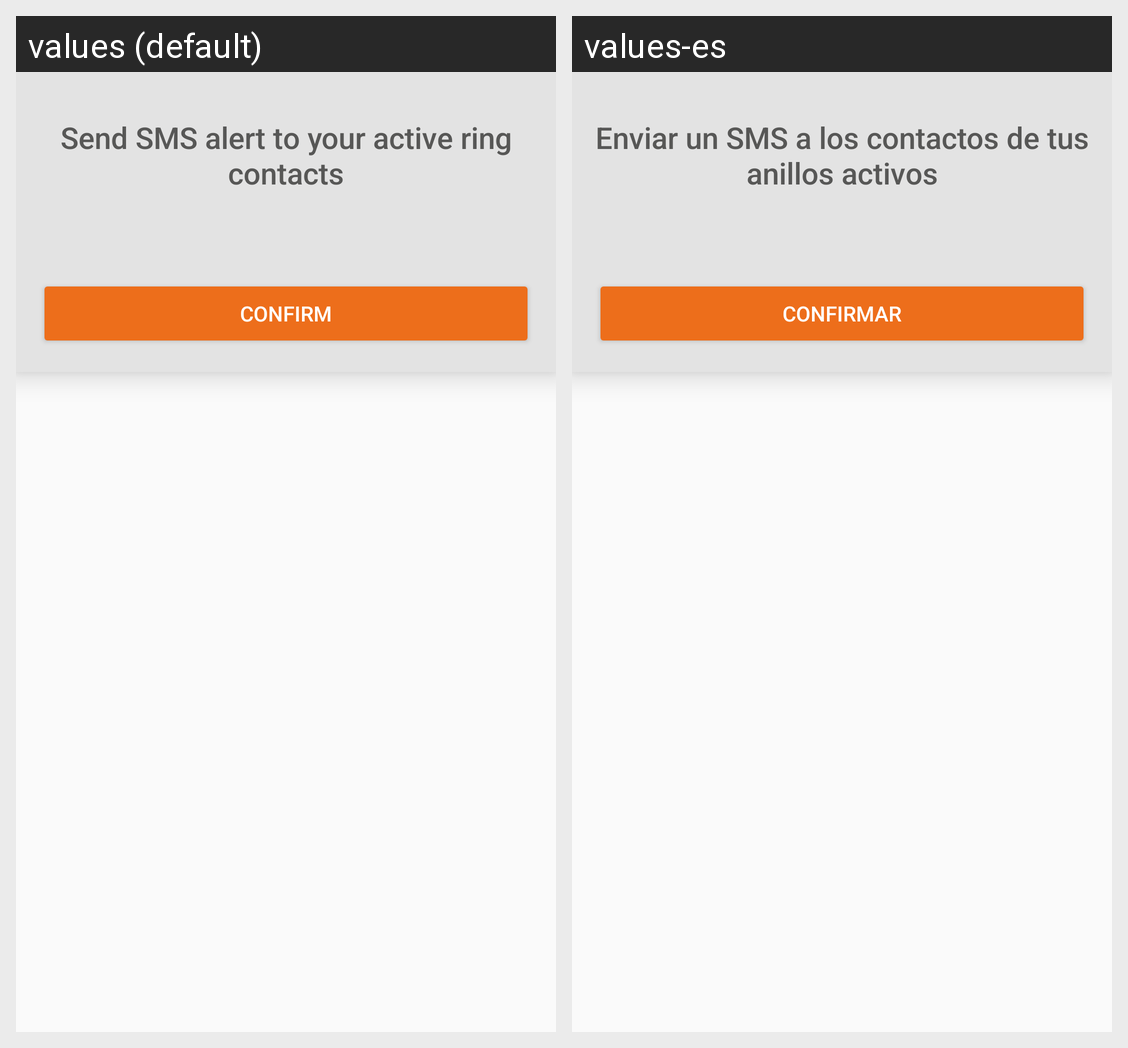

Locale-by-locale string values for the Android screen shown in this grid:
Android screen res/layout/fragment_dialog_confirm.xml rendered under 2 locales, left to right: values (default), values-es. Device: Nexus 5 (rendered at 1080×1920; each locale shown at half size, 540×960, under a caption strip naming it); theme AppTheme.
Strings drawn on this screen, with the default value and each locale's value (text and hints the layout hard-codes, and strings that could not be matched under every locale, appear in the picture but are not listed):

alert_help
  values: Send SMS alert to your active ring contacts
  values-es: Enviar un SMS a los contactos de tus anillos activos

alert_send_sms
  values: CONFIRM
  values-es: CONFIRMAR
